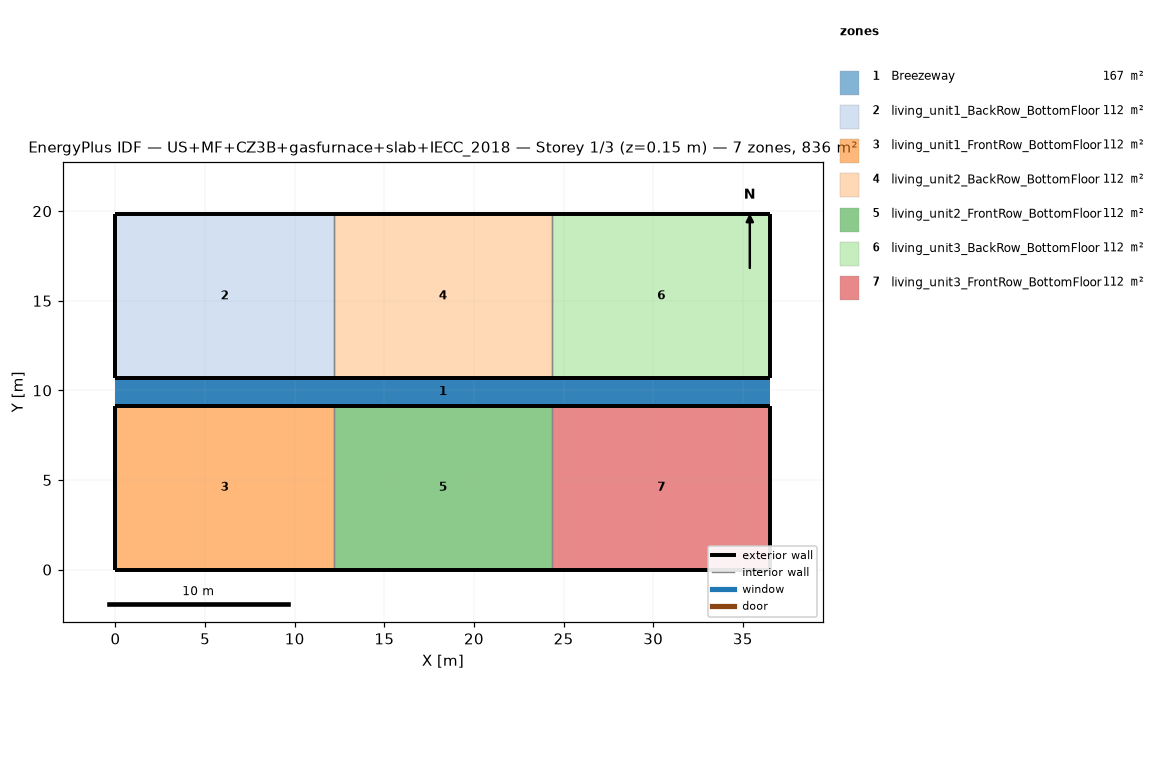
=== STOREY PLAN SPEC (per zone: floor XY polygon, exterior-wall plan segments, windows/doors) ===
zone 1: Breezeway  (167.0 m²)
  floor: (36.54, 9.16) (0.00, 9.16) (0.00, 10.68) (36.54, 10.68)
  floor: (36.54, 9.16) (0.00, 9.16) (0.00, 10.68) (36.54, 10.68)
  floor: (36.54, 9.16) (0.00, 9.16) (0.00, 10.68) (36.54, 10.68)
zone 2: living_unit1_BackRow_BottomFloor  (111.5 m²)
  floor: (12.18, 10.68) (0.00, 10.68) (0.00, 19.84) (12.18, 19.84)
  exterior wall: (0.00, 10.68) – (12.18, 10.68)  [12.2 m]
  exterior wall: (12.18, 19.84) – (0.00, 19.84)  [12.2 m]
  exterior wall: (0.00, 19.84) – (0.00, 10.68)  [9.2 m]
  interior walls: 1
zone 3: living_unit1_FrontRow_BottomFloor  (111.5 m²)
  floor: (12.18, 0.00) (0.00, 0.00) (0.00, 9.16) (12.18, 9.16)
  exterior wall: (0.00, 0.00) – (12.18, 0.00)  [12.2 m]
  exterior wall: (12.18, 9.16) – (0.00, 9.16)  [12.2 m]
  exterior wall: (0.00, 9.16) – (0.00, 0.00)  [9.2 m]
  interior walls: 1
zone 4: living_unit2_BackRow_BottomFloor  (111.5 m²)
  floor: (24.36, 10.68) (12.18, 10.68) (12.18, 19.84) (24.36, 19.84)
  exterior wall: (12.18, 10.68) – (24.36, 10.68)  [12.2 m]
  exterior wall: (24.36, 19.84) – (12.18, 19.84)  [12.2 m]
  interior walls: 2
zone 5: living_unit2_FrontRow_BottomFloor  (111.5 m²)
  floor: (24.36, 0.00) (12.18, 0.00) (12.18, 9.16) (24.36, 9.16)
  exterior wall: (12.18, 0.00) – (24.36, 0.00)  [12.2 m]
  exterior wall: (24.36, 9.16) – (12.18, 9.16)  [12.2 m]
  interior walls: 2
zone 6: living_unit3_BackRow_BottomFloor  (111.5 m²)
  floor: (36.54, 10.68) (24.36, 10.68) (24.36, 19.84) (36.54, 19.84)
  exterior wall: (24.36, 10.68) – (36.54, 10.68)  [12.2 m]
  exterior wall: (36.54, 10.68) – (36.54, 19.84)  [9.2 m]
  exterior wall: (36.54, 19.84) – (24.36, 19.84)  [12.2 m]
  interior walls: 1
zone 7: living_unit3_FrontRow_BottomFloor  (111.5 m²)
  floor: (36.54, 0.00) (24.36, 0.00) (24.36, 9.16) (36.54, 9.16)
  exterior wall: (24.36, 0.00) – (36.54, 0.00)  [12.2 m]
  exterior wall: (36.54, 0.00) – (36.54, 9.16)  [9.2 m]
  exterior wall: (36.54, 9.16) – (24.36, 9.16)  [12.2 m]
  interior walls: 1

=== DERIVED (storey summary) ===
Building: US+MF+CZ3B+gasfurnace+slab+IECC_2018
Storey: 1 of 3  (floor level z = 0.15 m)
Storey gross floor area: 836.2 m²
Zones on this storey: 7
  - Breezeway: floor 167.0 m²
  - living_unit1_BackRow_BottomFloor: floor 111.5 m²; exterior wall 33.5 m (86.9 m²); WWR 0.0%
  - living_unit1_FrontRow_BottomFloor: floor 111.5 m²; exterior wall 33.5 m (86.9 m²); WWR 0.0%
  - living_unit2_BackRow_BottomFloor: floor 111.5 m²; exterior wall 24.4 m (63.1 m²); WWR 0.0%
  - living_unit2_FrontRow_BottomFloor: floor 111.5 m²; exterior wall 24.4 m (63.1 m²); WWR 0.0%
  - living_unit3_BackRow_BottomFloor: floor 111.5 m²; exterior wall 33.5 m (86.9 m²); WWR 0.0%
  - living_unit3_FrontRow_BottomFloor: floor 111.5 m²; exterior wall 33.5 m (86.9 m²); WWR 0.0%
Zone adjacency (shared interzone walls):
  - living_unit1_BackRow_BottomFloor ↔ living_unit2_BackRow_BottomFloor
  - living_unit1_FrontRow_BottomFloor ↔ living_unit2_FrontRow_BottomFloor
  - living_unit2_BackRow_BottomFloor ↔ living_unit3_BackRow_BottomFloor
  - living_unit2_FrontRow_BottomFloor ↔ living_unit3_FrontRow_BottomFloor